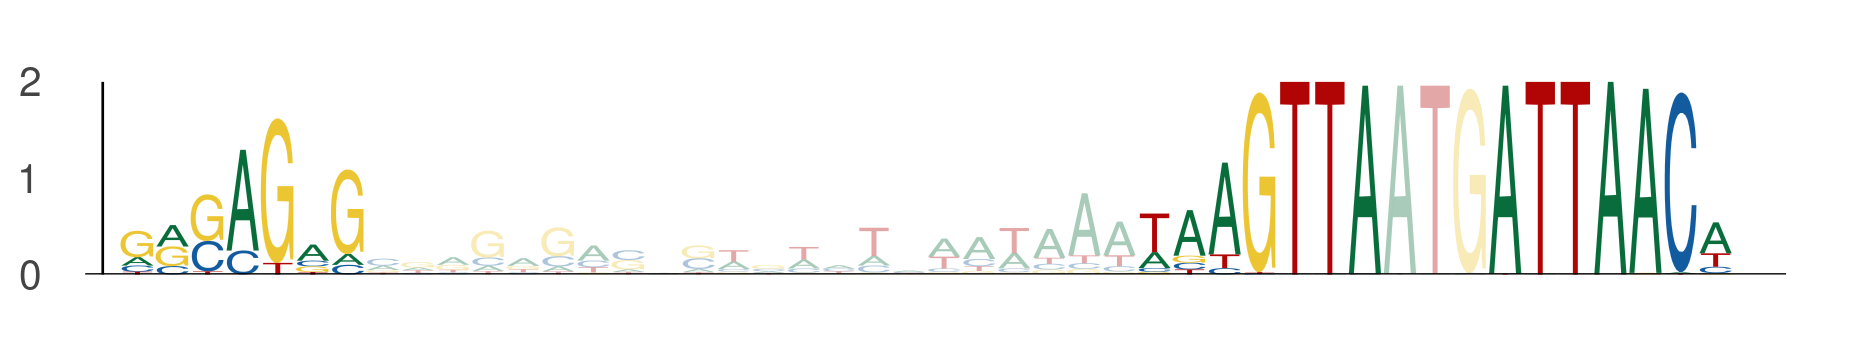

Source data for this figure (header and first rows):
seq_index, start_position, end_position, is_reversed_complement
2782, 46, 53, 0
2782, 75, 82, 0
2782, 85, 92, 0
1895, 46, 53, 0
1895, 75, 82, 0
1895, 85, 92, 0
1525, 46, 53, 0
1525, 75, 82, 0
1525, 85, 92, 0
435, 46, 53, 0
435, 75, 82, 0
435, 85, 92, 0
3381, 46, 53, 0
3381, 75, 82, 0
3381, 85, 92, 0
2774, 46, 53, 0
2774, 75, 82, 0
2774, 85, 92, 0
4271, 46, 53, 0
4271, 75, 82, 0
4271, 85, 92, 0
4050, 46, 53, 0
4050, 75, 82, 0
4050, 85, 92, 0
3191, 46, 53, 0
3191, 75, 82, 0
3191, 85, 92, 0
4876, 46, 53, 0
4876, 75, 82, 0
4876, 85, 92, 0
328, 46, 53, 0
328, 75, 82, 0
328, 85, 92, 0
4442, 46, 53, 0
4442, 75, 82, 0
4442, 85, 92, 0
883, 46, 53, 0
883, 75, 82, 0
883, 85, 92, 0
4609, 46, 53, 0
4609, 75, 82, 0
4609, 85, 92, 0
607, 46, 53, 0
607, 75, 82, 0
607, 85, 92, 0
3869, 46, 53, 0
3869, 75, 82, 0
3869, 85, 92, 0
5815, 46, 53, 0
5815, 75, 82, 0
5815, 85, 92, 0
320, 46, 53, 0
320, 75, 82, 0
320, 85, 92, 0
562, 46, 53, 0
562, 75, 82, 0
562, 85, 92, 0
285, 46, 53, 0
285, 75, 82, 0
285, 85, 92, 0
... 627 more rows
